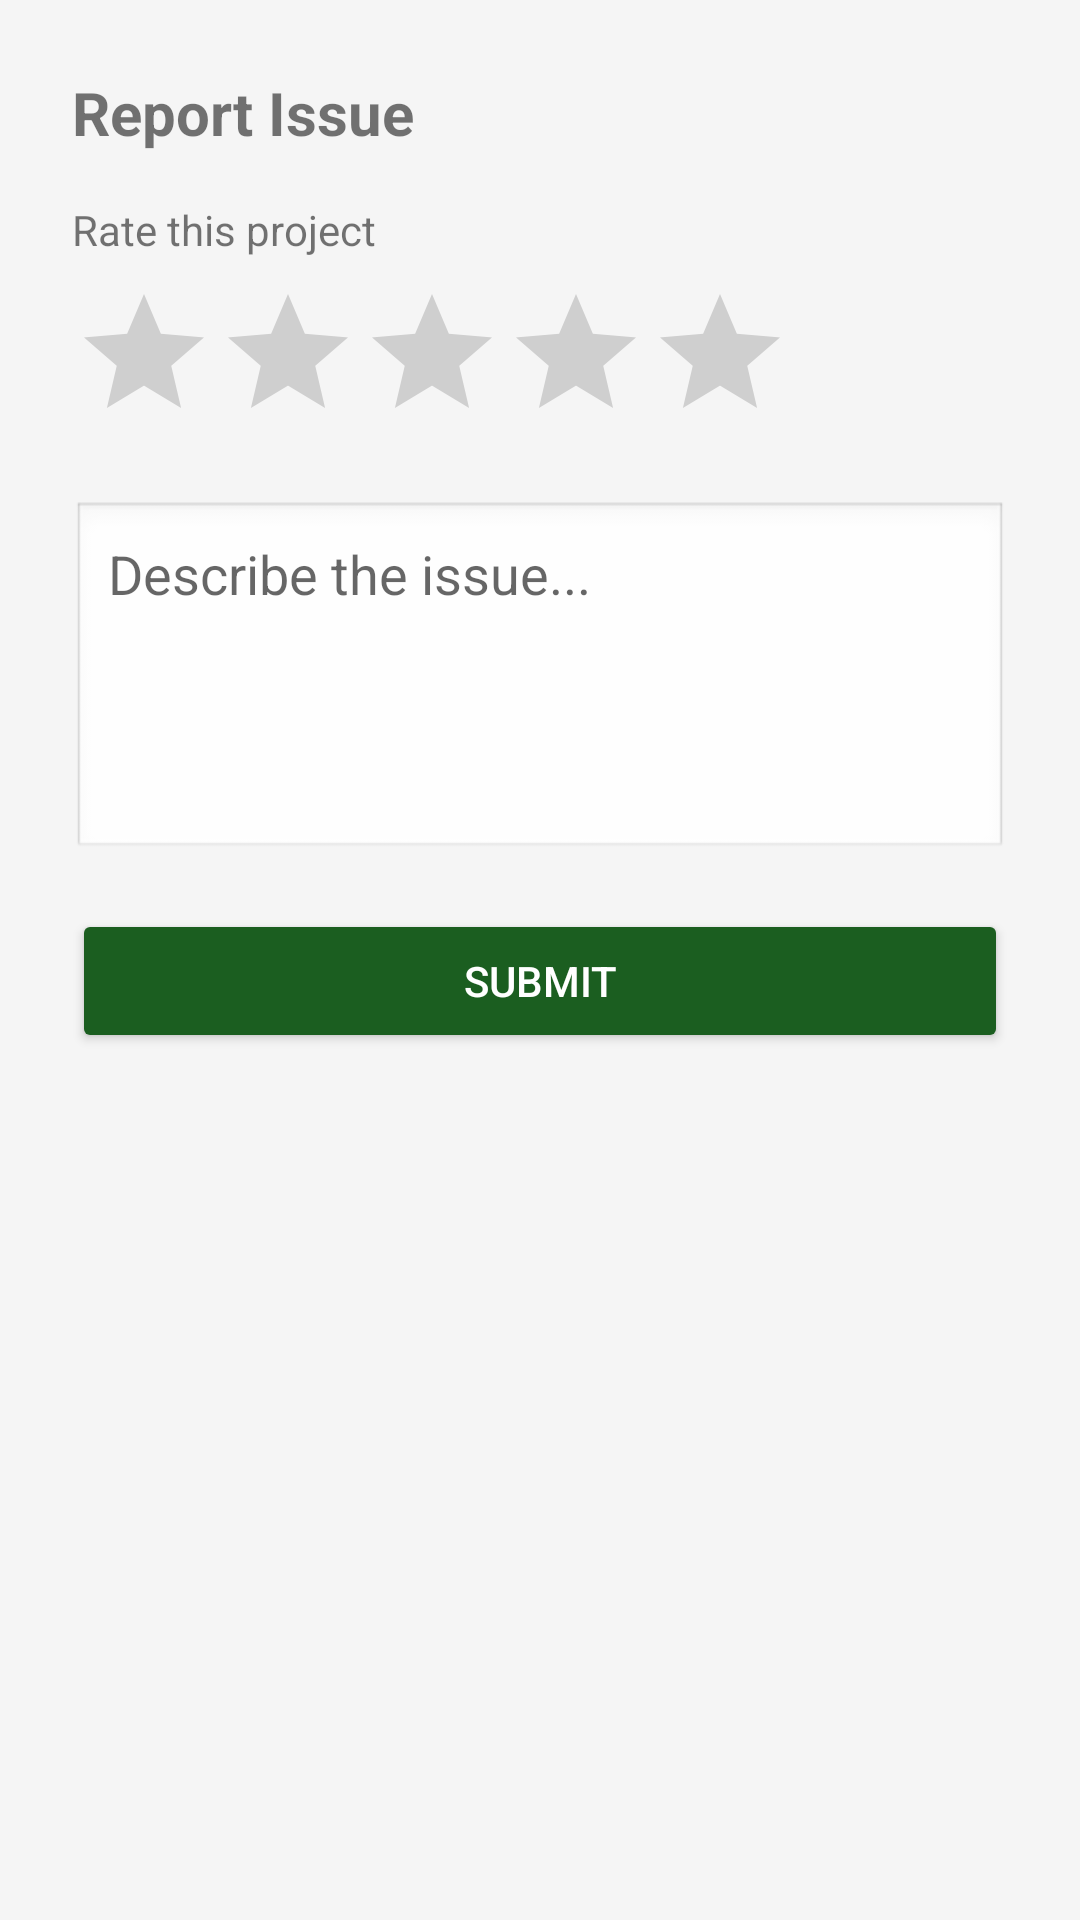

Android layout source for this screen:
<!-- AndroidManifest.xml: application theme Theme.GramaSuvidha -->
<!-- res/layout/bottom_sheet_feedback.xml -->
<?xml version="1.0" encoding="utf-8"?>
<LinearLayout xmlns:android="http://schemas.android.com/apk/res/android"
    android:layout_width="match_parent"
    android:layout_height="wrap_content"
    android:orientation="vertical"
    android:padding="24dp">

    <TextView
        android:id="@+id/tvTitle"
        android:layout_width="wrap_content"
        android:layout_height="wrap_content"
        android:text="@string/feedback_title"
        android:textSize="20sp"
        android:textStyle="bold"
        android:layout_marginBottom="16dp" />

    <TextView
        android:id="@+id/tvRatingLabel"
        android:layout_width="wrap_content"
        android:layout_height="wrap_content"
        android:text="@string/rating_label"
        android:textSize="14sp"
        android:layout_marginBottom="8dp" />

    <RatingBar
        android:id="@+id/ratingBar"
        android:layout_width="wrap_content"
        android:layout_height="wrap_content"
        android:numStars="5"
        android:stepSize="1"
        android:layout_marginBottom="16dp" />

    <EditText
        android:id="@+id/etIssue"
        android:layout_width="match_parent"
        android:layout_height="120dp"
        android:hint="@string/issue_hint"
        android:gravity="top"
        android:inputType="textMultiLine"
        android:padding="12dp"
        android:background="@android:drawable/edit_text"
        android:layout_marginBottom="16dp" />

    <Button
        android:id="@+id/btnSubmit"
        android:layout_width="match_parent"
        android:layout_height="wrap_content"
        android:text="@string/submit"
        android:backgroundTint="@color/colorPrimary"
        android:textColor="@color/white" />

</LinearLayout>
<!-- resources referenced by this layout -->
<resources>
  <color name="colorPrimary">#1B5E20</color>
  <color name="white">#FFFFFF</color>
  <string name="feedback_title">Report Issue</string>
  <string name="issue_hint">Describe the issue...</string>
  <string name="rating_label">Rate this project</string>
  <string name="submit">Submit</string>
  <style name="Theme.GramaSuvidha" parent="Theme.MaterialComponents.DayNight.DarkActionBar">
          <item name="colorPrimary">@color/colorPrimary</item>
          <item name="colorPrimaryDark">@color/colorPrimaryDark</item>
          <item name="colorAccent">@color/colorAccent</item>
          <item name="android:windowBackground">@color/background</item>
      </style>
  <color name="colorPrimaryDark">#003300</color>
  <color name="colorAccent">#FF8F00</color>
  <color name="background">#F5F5F5</color>
</resources>
